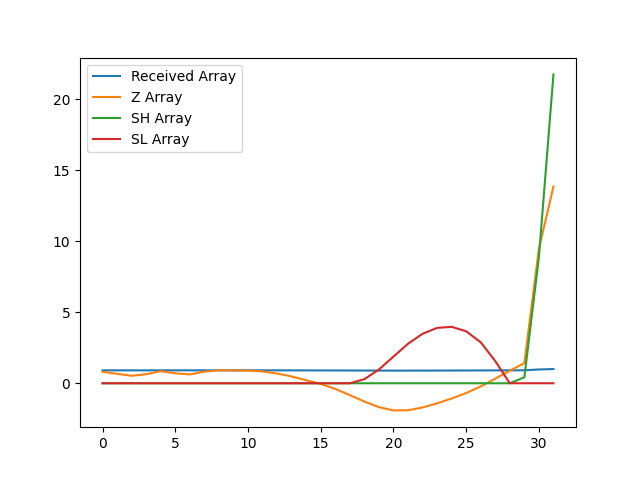

The file beside this chart, header and first rows:
, index, year, val, Received Array, Z Array, SH Array, SL Array
0, 14978, 1990, 10881, 0.9091, 0.8075, 0.0, 0.0
1, 14981, 1991, 10869, 0.908, 0.6636, 0.0, 0.0
2, 14984, 1992, 10857, 0.9071, 0.5262, 0.0, 0.0
3, 14987, 1993, 10866, 0.9079, 0.6351, 0.0, 0.0
4, 14990, 1994, 10884, 0.9093, 0.8485, 0.0, 0.0
5, 14993, 1995, 10872, 0.9083, 0.7009, 0.0, 0.0
6, 14996, 1996, 10865, 0.9078, 0.6231, 0.0, 0.0
7, 14999, 1997, 10881, 0.9091, 0.8152, 0.0, 0.0
8, 15002, 1998, 10889, 0.9098, 0.914, 0.0, 0.0
9, 15005, 1999, 10888, 0.9097, 0.8981, 0.0, 0.0
10, 15008, 2000, 10888, 0.9097, 0.8939, 0.0, 0.0
11, 15011, 2001, 10883, 0.9092, 0.8328, 0.0, 0.0
12, 15014, 2002, 10870, 0.9082, 0.6855, 0.0, 0.0
13, 15017, 2003, 10853, 0.9068, 0.478, 0.0, 0.0
14, 15020, 2004, 10831, 0.9049, 0.2149, 0.0, 0.0
15, 15023, 2005, 10809, 0.9031, -0.04934, 0.0, 0.0
16, 15026, 2006, 10780, 0.9007, -0.3946, 0.0, 0.0
17, 15029, 2007, 10743, 0.8976, -0.8376, 0.0, 0.0
18, 15032, 2008, 10706, 0.8945, -1.287, 0.0, 0.2866
19, 15035, 2009, 10673, 0.8917, -1.68, 0.0, 0.9668
20, 15038, 2010, 10654, 0.8901, -1.911, 0.0, 1.878
21, 15041, 2011, 10655, 0.8902, -1.9, 0.0, 2.778
22, 15044, 2012, 10671, 0.8915, -1.705, 0.0, 3.483
23, 15047, 2013, 10695, 0.8936, -1.415, 0.0, 3.898
24, 15050, 2014, 10724, 0.8959, -1.073, 0.0, 3.972
25, 15053, 2015, 10756, 0.8986, -0.6866, 0.0, 3.658
26, 15056, 2016, 10794, 0.9019, -0.2242, 0.0, 2.883
27, 15059, 2017, 10840, 0.9057, 0.3247, 0.0, 1.558
28, 15062, 2018, 10887, 0.9096, 0.8834, 0.0, 0.0
29, 15065, 2019, 10932, 0.9133, 1.419, 0.419, 0.0
30, 15068, 2020, 11603, 0.9694, 9.468, 8.887, 0.0
31, 15071, 2021, 11969, 1.0, 13.85, 21.74, 0.0
